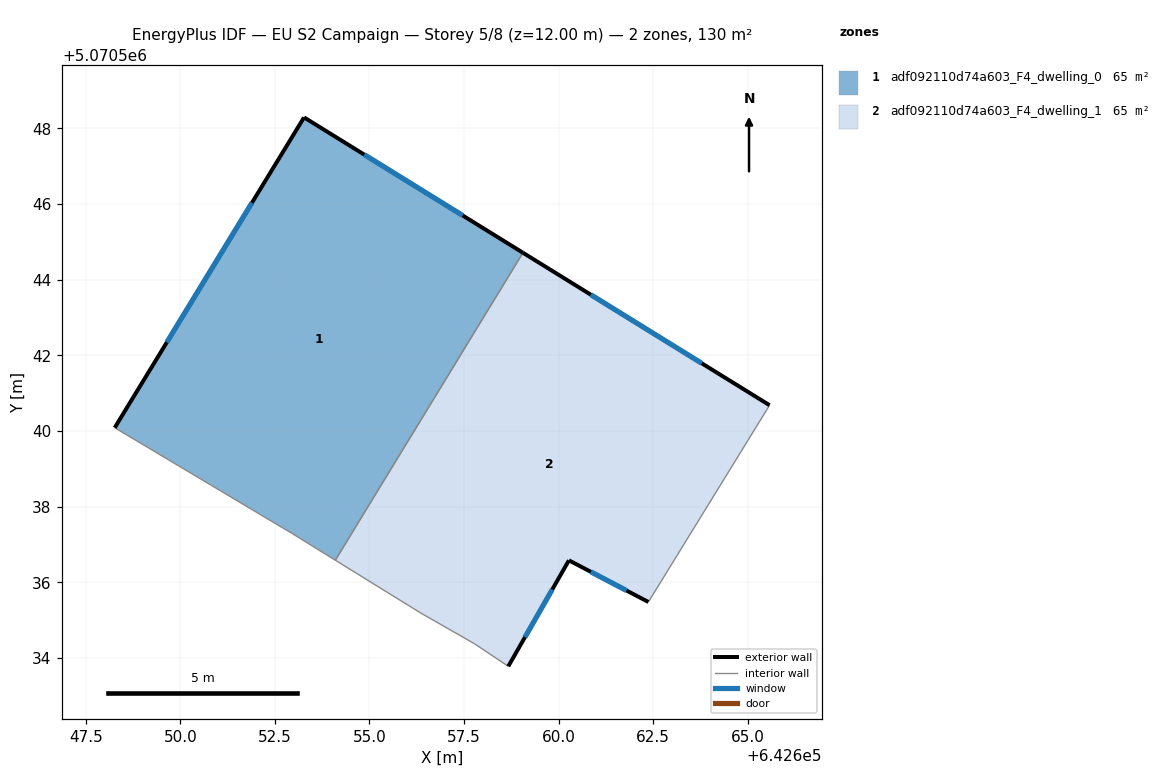
=== STOREY PLAN SPEC (per zone: floor XY polygon, exterior-wall plan segments, windows/doors) ===
zone 1: adf092110d74a603_F4_dwelling_0  (65.0 m²)
  floor: (642659.06, 5070544.71) (642654.10, 5070536.58) (642652.97, 5070537.28) (642648.27, 5070540.08) (642653.27, 5070548.29)
  exterior wall: (642659.06, 5070544.71) – (642653.27, 5070548.29)  [6.8 m]
    window: (642657.46, 5070545.70) – (642654.86, 5070547.30)  [4.1 m²]
  exterior wall: (642653.27, 5070548.29) – (642648.27, 5070540.08)  [9.6 m]
    window: (642651.89, 5070546.03) – (642649.64, 5070542.34)  [5.8 m²]
  interior walls: 3
zone 2: adf092110d74a603_F4_dwelling_1  (65.0 m²)
  floor: (642665.58, 5070540.68) (642662.37, 5070535.48) (642660.27, 5070536.58) (642658.67, 5070533.78) (642657.77, 5070534.38) (642656.37, 5070535.18) (642654.10, 5070536.58) (642659.06, 5070544.71)
  exterior wall: (642665.58, 5070540.68) – (642659.06, 5070544.71)  [7.7 m]
    window: (642663.78, 5070541.79) – (642660.85, 5070543.60)  [4.6 m²]
  exterior wall: (642660.27, 5070536.58) – (642662.37, 5070535.48)  [2.4 m]
    window: (642660.85, 5070536.28) – (642661.80, 5070535.78)  [1.4 m²]
  exterior wall: (642658.67, 5070533.78) – (642660.27, 5070536.58)  [3.2 m]
    window: (642659.11, 5070534.55) – (642659.83, 5070535.81)  [2.0 m²]
  interior walls: 5

=== DERIVED (storey summary) ===
Building: EU S2 Campaign
Storey: 5 of 8  (floor level z = 12.00 m)
Storey gross floor area: 130.0 m²
Zones on this storey: 2
  - adf092110d74a603_F4_dwelling_0: floor 65.0 m²; exterior wall 16.4 m (49.2 m²); 2 window(s) 10.0 m²; WWR 20.2%
  - adf092110d74a603_F4_dwelling_1: floor 65.0 m²; exterior wall 13.3 m (39.8 m²); 3 window(s) 8.0 m²; WWR 20.2%
Zone adjacency (shared interzone walls):
  - adf092110d74a603_F4_dwelling_0 ↔ adf092110d74a603_F4_dwelling_1